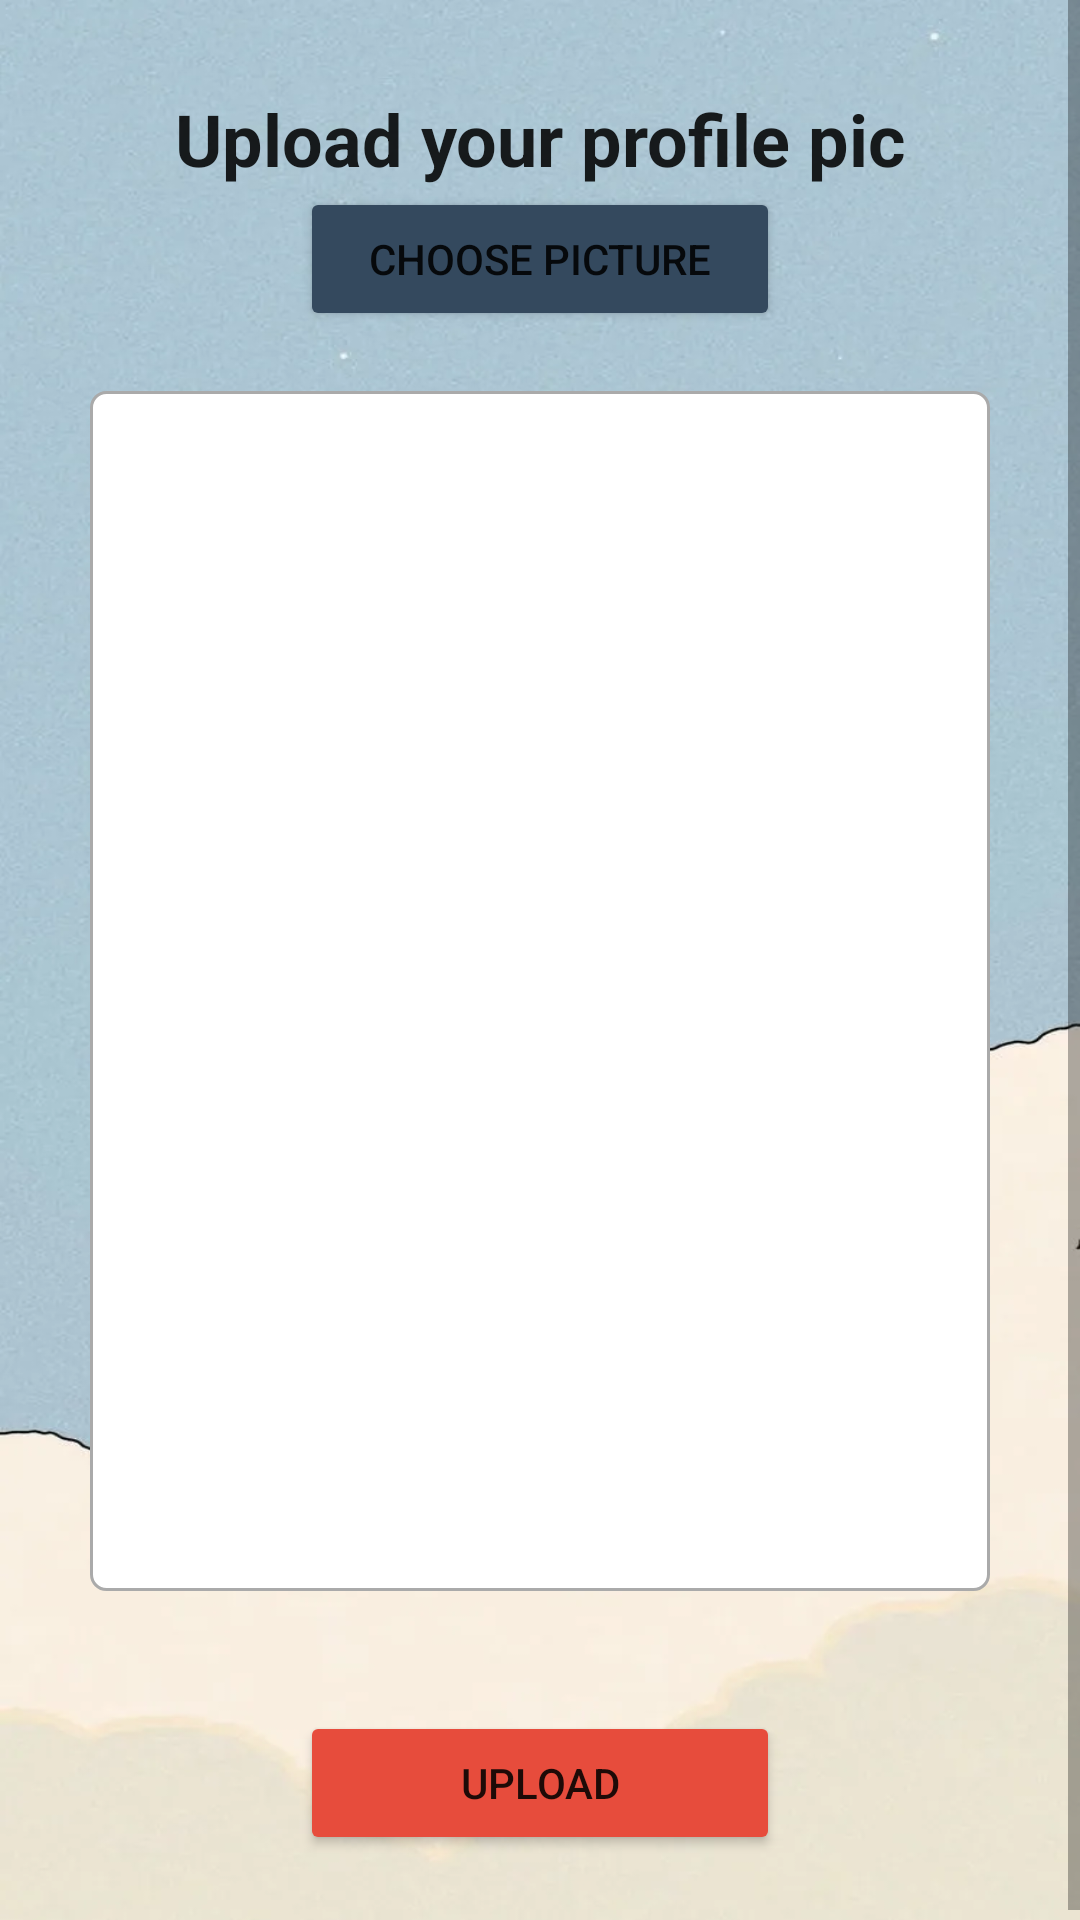

The Android layout XML behind this screen, and the referenced resources:
<!-- AndroidManifest.xml: application theme Theme.GMods -->
<!-- res/layout/activity_upload_profile_pic.xml -->
<?xml version="1.0" encoding="utf-8"?>
<ScrollView xmlns:android="http://schemas.android.com/apk/res/android"
    xmlns:app="http://schemas.android.com/apk/res-auto"
    xmlns:tools="http://schemas.android.com/tools"
    android:layout_width="match_parent"
    android:layout_height="match_parent"
    tools:context=".UploadProfilePicActivity"
    android:background="@drawable/settingbg">

    <RelativeLayout
        android:layout_width="match_parent"
        android:layout_height="wrap_content"
        android:padding="15dp"
        android:layout_margin="15dp"
        >

        <TextView
            android:layout_width="match_parent"
            android:layout_height="wrap_content"
            android:id="@+id/textView_upload_pic_head"
            android:text="Upload your profile pic"
            android:textAlignment="center"
            android:textAppearance="@style/TextAppearance.AppCompat.Headline"
            android:textStyle="bold"
            />

        <Button
            android:id="@+id/upload_pic_choose_button"
            android:layout_width="match_parent"
            android:layout_height="wrap_content"
            android:layout_below="@+id/textView_upload_pic_head"
            android:layout_marginLeft="70dp"
            android:layout_marginRight="70dp"
            android:backgroundTint="#34495e"
            android:text="Choose Picture" />
        <ImageView
            android:layout_width="match_parent"
            android:layout_height="400dp"
            android:id="@+id/imageView_profile_dp"
            android:layout_marginTop="20dp"
            android:background="@drawable/border"
            android:layout_below="@+id/upload_pic_choose_button"
            />

        <Button
            android:id="@+id/upload_pic_button"
            android:layout_width="match_parent"
            android:layout_height="wrap_content"
            android:layout_below="@+id/imageView_profile_dp"
            android:layout_marginLeft="70dp"
            android:layout_marginTop="40dp"
            android:layout_marginRight="70dp"
            android:layout_marginBottom="10dp"
            android:text="Upload"
            android:backgroundTint="#e74c3c"/>

        <ProgressBar
            android:id="@+id/progressBar_uploadProfilePic"
            style="?android:attr/progressBarStyle"
            android:layout_width="wrap_content"
            android:layout_height="wrap_content"
            android:layout_centerInParent="true"
            android:visibility="gone"/>
    </RelativeLayout>



</ScrollView>
<!-- resources referenced by this layout -->
<resources>
  <!-- drawable border (drawable) -->
  <?xml version="1.0" encoding="utf-8"?>
  <shape xmlns:android="http://schemas.android.com/apk/res/android">
  
      <solid android:color="@color/white"/>
  
      <stroke android:width="1dp" android:color="#AAAAAA"/>
  
      <corners android:radius="5dp"/>
  </shape>
  <!-- drawable settingbg: png bitmap (drawable, 717206 bytes) -->
  <style name="Theme.GMods" parent="Theme.MaterialComponents.DayNight.DarkActionBar">
          
          <item name="colorPrimary">@color/purple_500</item>
          <item name="colorPrimaryVariant">@color/purple_700</item>
          <item name="colorOnPrimary">@color/white</item>
          
          <item name="colorSecondary">@color/teal_200</item>
          <item name="colorSecondaryVariant">@color/teal_700</item>
          <item name="colorOnSecondary">@color/black</item>
          
          <item name="android:statusBarColor" tools:targetApi="l">?attr/colorPrimaryVariant</item>
          
      </style>
  <color name="white">#FFFFFFFF</color>
  <color name="purple_500">#FF6200EE</color>
  <color name="purple_700">#FF3700B3</color>
  <color name="teal_200">#FF03DAC5</color>
  <color name="teal_700">#FF018786</color>
  <color name="black">#FF000000</color>
</resources>
